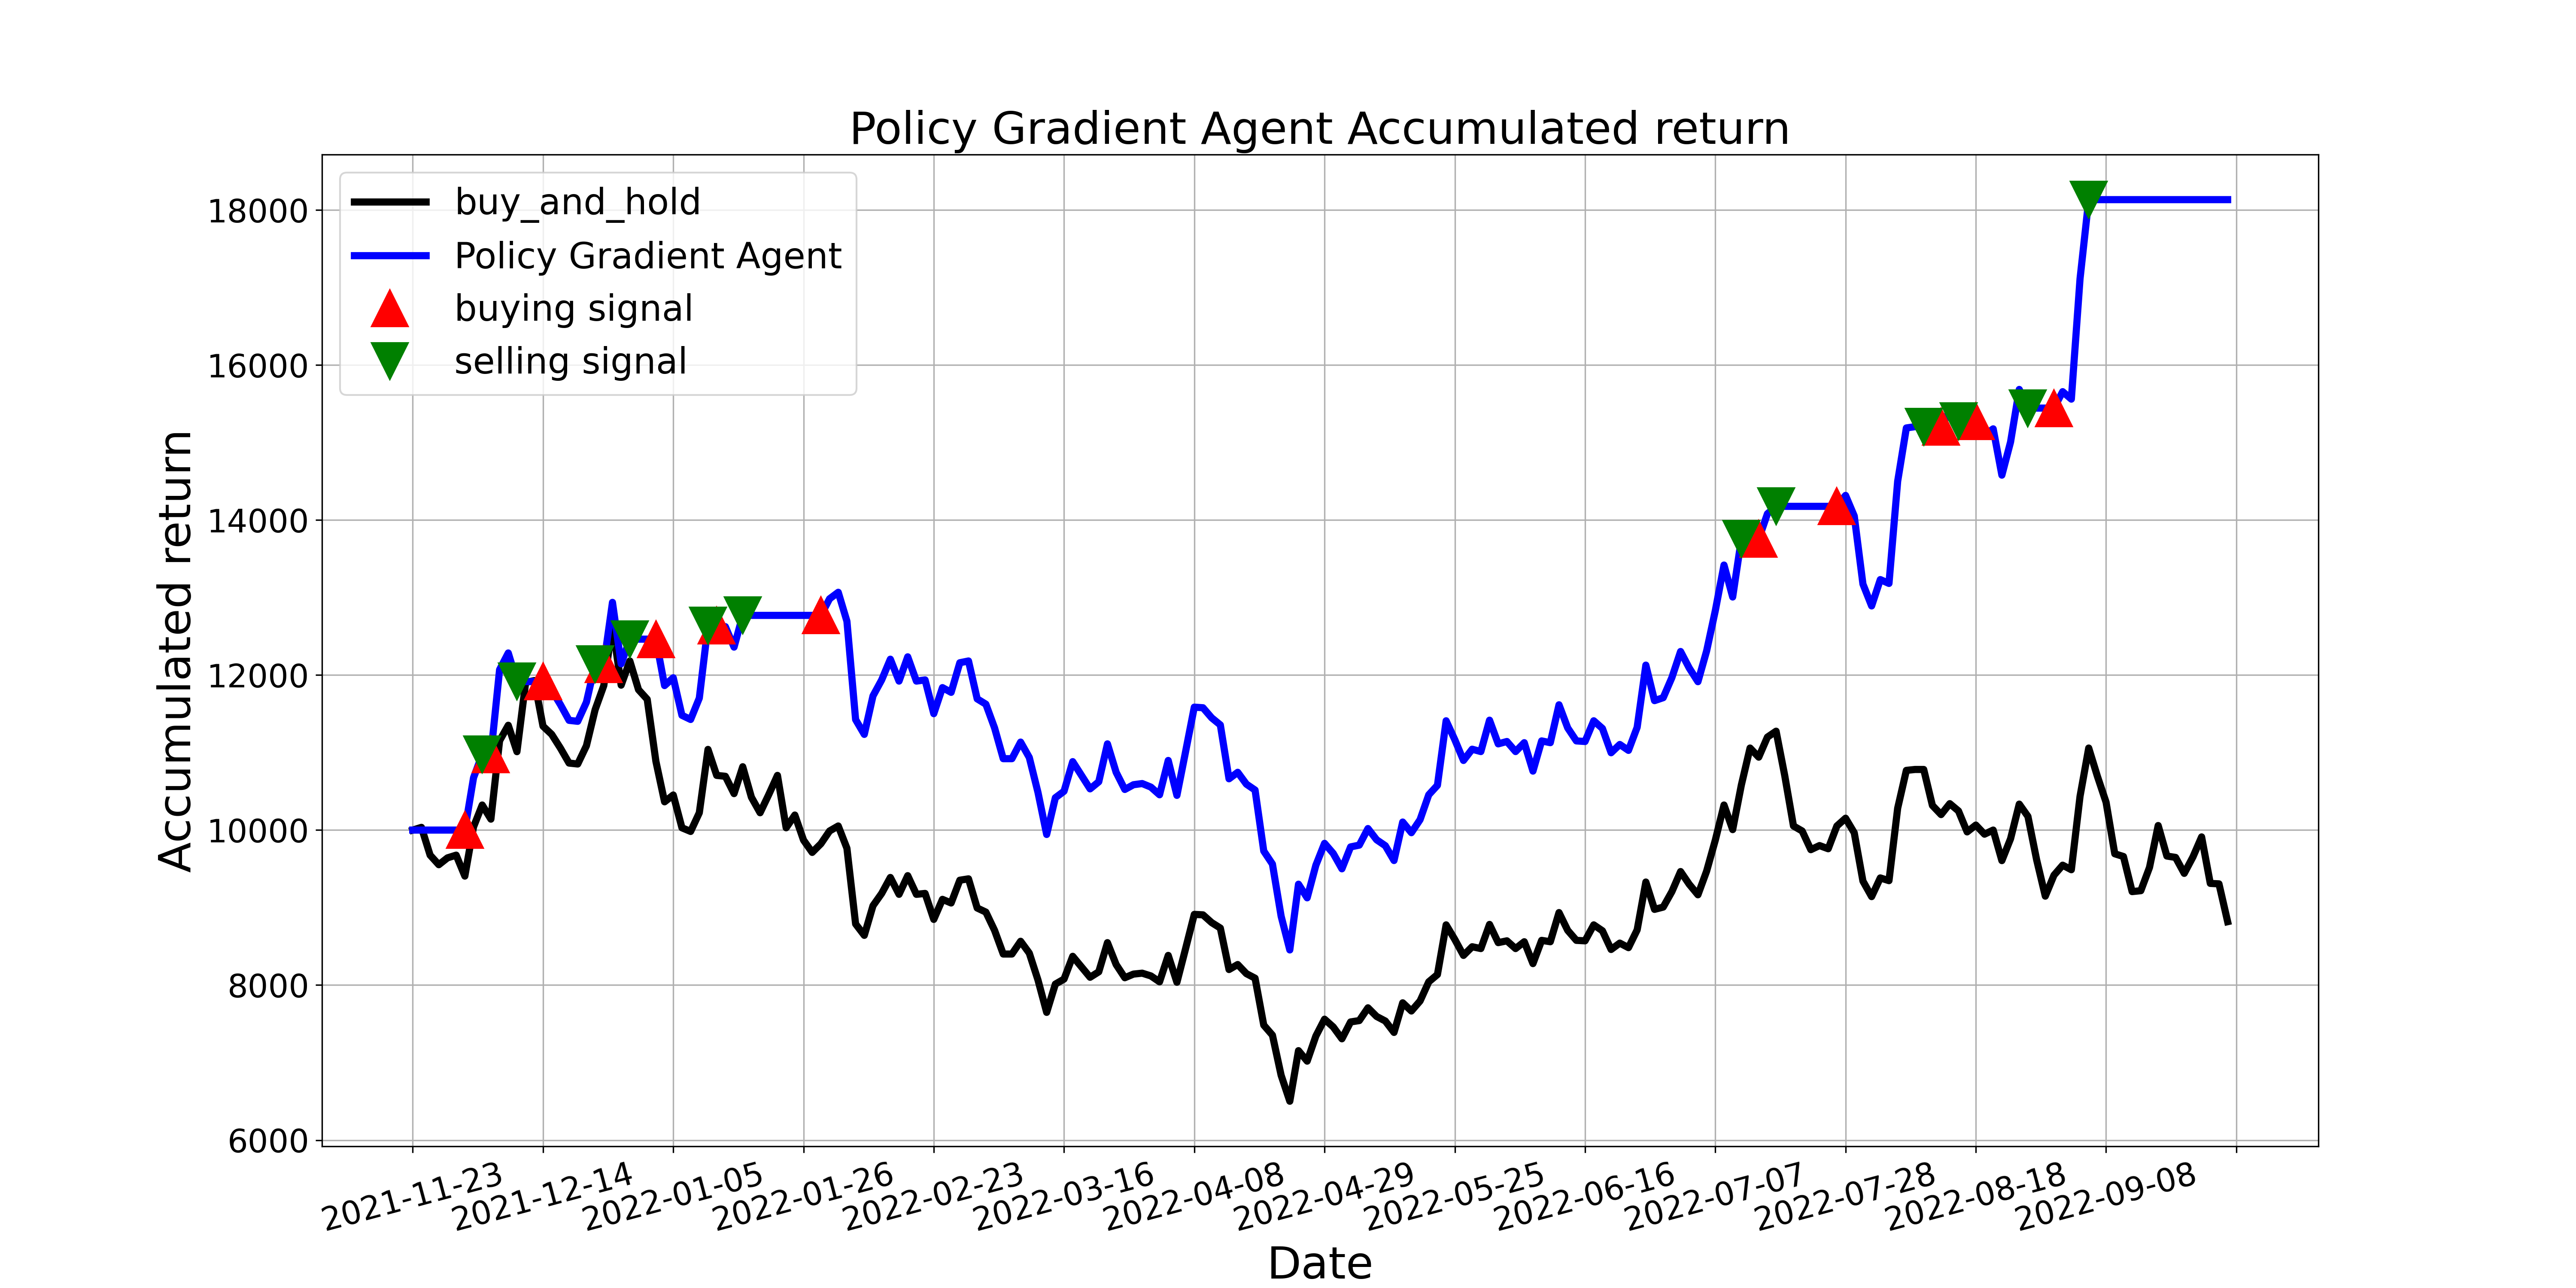

The data file committed next to this chart (first rows):
, tradeDate, B&H, action, operation, return
0, 2021-11-23, 10000, 0, 0, 10000
1, 2021-11-24, 10035, 0, 0, 10000
2, 2021-11-25, 9677, 0, 0, 10000
3, 2021-11-26, 9553, 0, 0, 10000
4, 2021-11-29, 9641, 2, 0, 10000
5, 2021-11-30, 9677, 0, 0, 10000
6, 2021-12-01, 9406, 1, 1, 10000
7, 2021-12-02, 10041, 0, 0, 10675
8, 2021-12-03, 10323, 2, 2, 10975
9, 2021-12-06, 10141, 1, 1, 10975
10, 2021-12-07, 11152, 0, 0, 12069
11, 2021-12-08, 11352, 0, 0, 12285
12, 2021-12-09, 11011, 2, 2, 11916
13, 2021-12-10, 11905, 2, 0, 11916
14, 2021-12-13, 11929, 0, 0, 11916
15, 2021-12-14, 11341, 1, 1, 11916
16, 2021-12-15, 11235, 0, 0, 11805
17, 2021-12-16, 11058, 2, 0, 11620
18, 2021-12-17, 10864, 0, 0, 11416
19, 2021-12-20, 10853, 1, 0, 11403
20, 2021-12-21, 11088, 0, 0, 11651
21, 2021-12-22, 11552, 2, 2, 12139
22, 2021-12-23, 11864, 1, 1, 12139
23, 2021-12-24, 12646, 0, 0, 12938
24, 2021-12-27, 11870, 0, 0, 12145
25, 2021-12-28, 12181, 2, 2, 12463
26, 2021-12-29, 11811, 2, 0, 12463
27, 2021-12-30, 11688, 0, 0, 12463
28, 2021-12-31, 10888, 1, 1, 12463
29, 2022-01-04, 10365, 2, 0, 11864
30, 2022-01-05, 10453, 2, 0, 11965
31, 2022-01-06, 10029, 1, 0, 11481
32, 2022-01-07, 9982, 0, 0, 11427
33, 2022-01-10, 10223, 0, 0, 11703
34, 2022-01-11, 11041, 2, 2, 12638
35, 2022-01-12, 10706, 1, 1, 12638
36, 2022-01-13, 10694, 0, 0, 12624
37, 2022-01-14, 10470, 0, 0, 12361
38, 2022-01-17, 10817, 2, 2, 12770
39, 2022-01-18, 10423, 2, 0, 12770
40, 2022-01-19, 10223, 0, 0, 12770
41, 2022-01-20, 10459, 0, 0, 12770
42, 2022-01-21, 10706, 2, 0, 12770
43, 2022-01-24, 10029, 2, 0, 12770
44, 2022-01-25, 10194, 0, 0, 12770
45, 2022-01-26, 9871, 2, 0, 12770
46, 2022-01-27, 9712, 2, 0, 12770
47, 2022-01-28, 9824, 1, 1, 12770
48, 2022-02-07, 9988, 0, 0, 12984
49, 2022-02-08, 10053, 0, 0, 13068
50, 2022-02-09, 9765, 2, 0, 12694
51, 2022-02-10, 8789, 2, 0, 11425
52, 2022-02-11, 8642, 0, 0, 11234
53, 2022-02-14, 9024, 2, 0, 11731
54, 2022-02-15, 9183, 0, 0, 11937
55, 2022-02-16, 9388, 2, 0, 12205
56, 2022-02-17, 9171, 1, 0, 11922
57, 2022-02-18, 9412, 0, 0, 12235
58, 2022-02-21, 9171, 2, 0, 11922
59, 2022-02-22, 9183, 2, 0, 11937
... 150 more rows
